Dataset: Pic_for_CNN (GitHub, mouselearning/PatternCNN). Classes: buy, nothing, sell.

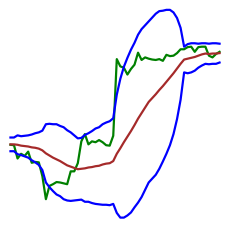
Label: nothing

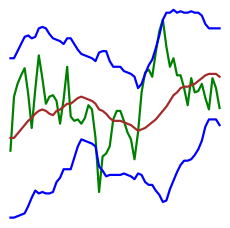
Label: sell

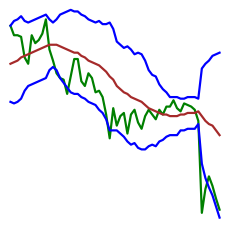
Label: buy

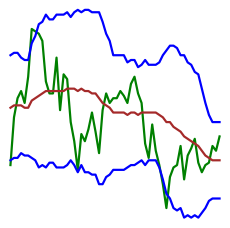
Label: nothing

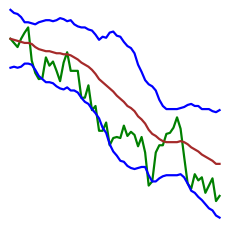
Label: sell

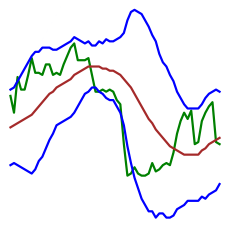
Label: buy
